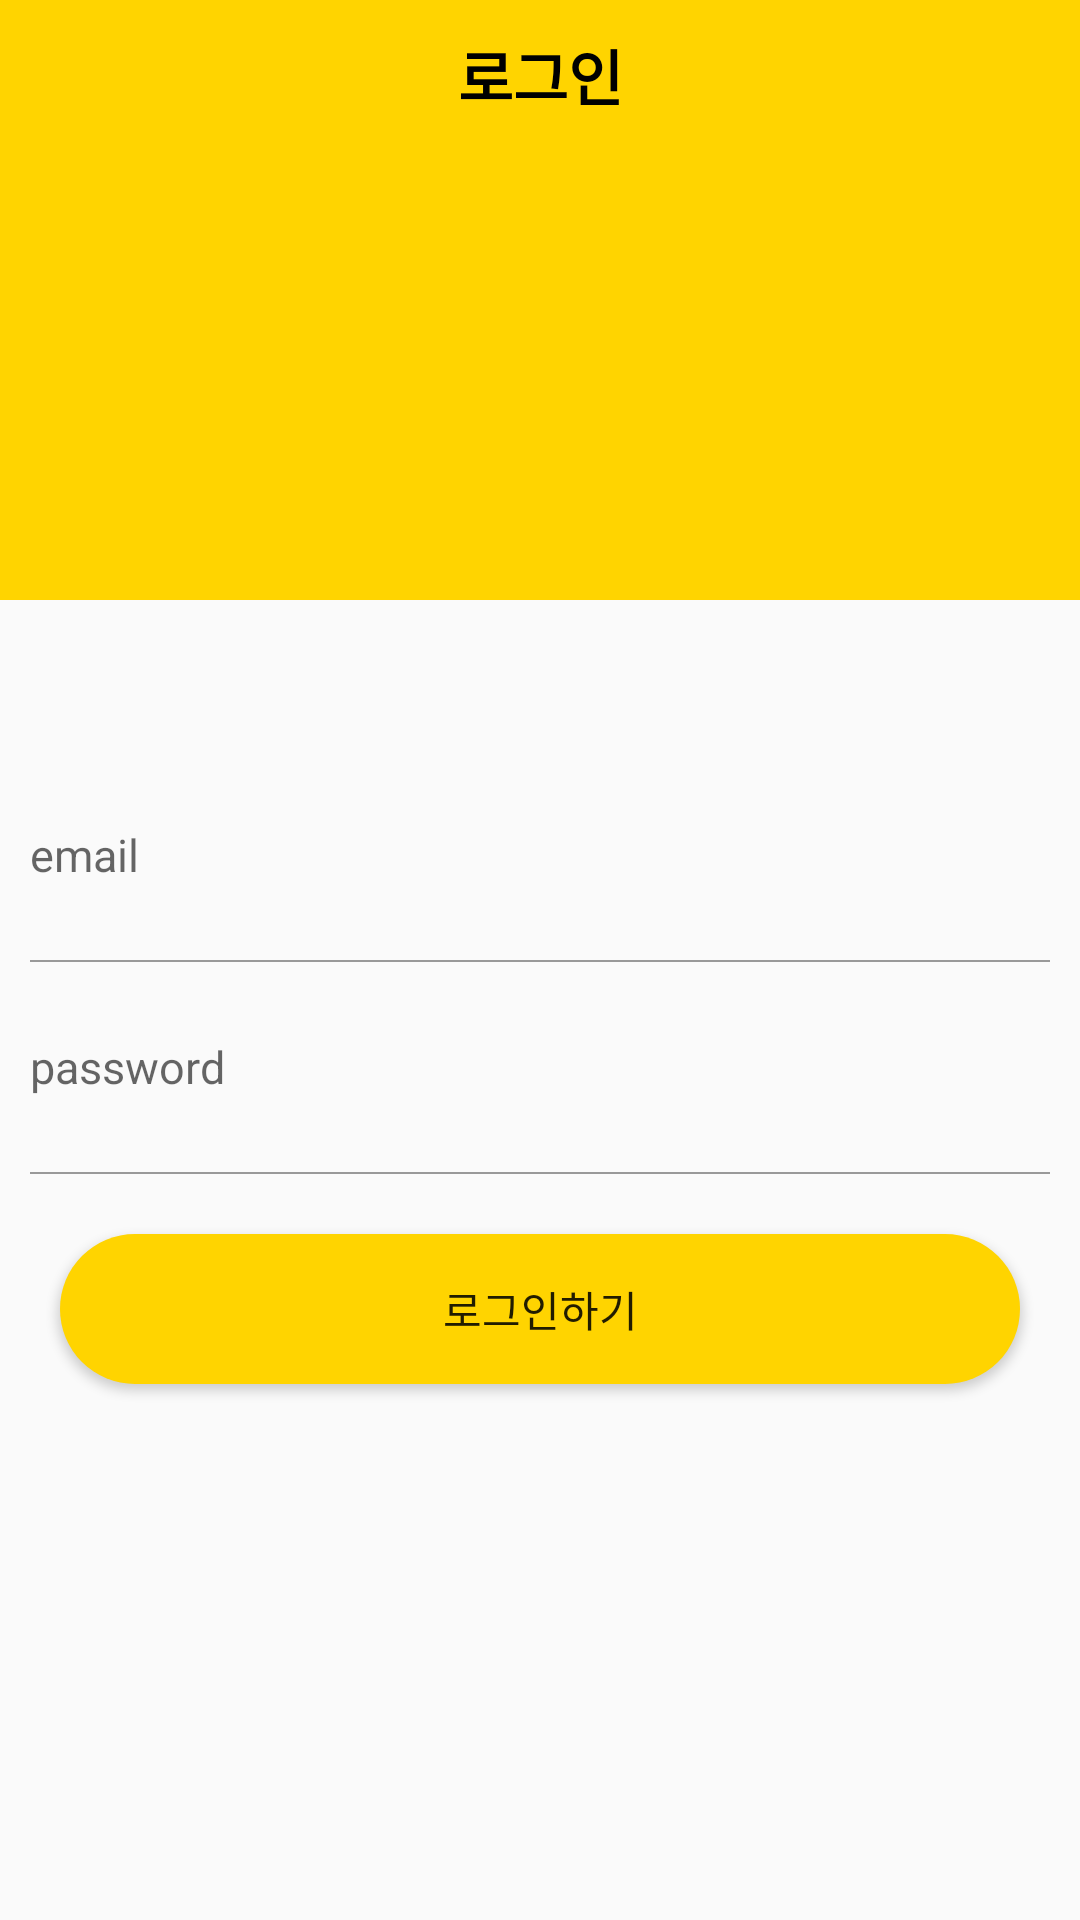

The Android layout XML behind this screen, and the referenced resources:
<!-- AndroidManifest.xml: application theme Theme.Studysinglelife -->
<!-- res/layout/activity_login.xml -->
<?xml version="1.0" encoding="utf-8"?>
<layout>
    <LinearLayout xmlns:android="http://schemas.android.com/apk/res/android"
        xmlns:app="http://schemas.android.com/apk/res-auto"
        xmlns:tools="http://schemas.android.com/tools"
        android:layout_width="match_parent"
        android:layout_height="match_parent"
        android:orientation="vertical"
        tools:context=".auth.LoginActivity">

        <LinearLayout
            android:layout_width="match_parent"
            android:layout_height="200dp"
            android:background="@color/mainColor">

            <TextView
                android:text="로그인"
                android:gravity="center"
                android:textColor="@color/black"
                android:textStyle="bold"
                android:textSize="20sp"
                android:layout_width="match_parent"
                android:layout_height="50dp"/>

        </LinearLayout>

        <LinearLayout
            android:orientation="vertical"
            android:layout_width="match_parent"
            android:layout_height="wrap_content"
            android:layout_marginTop="50dp">

            <EditText
                android:id="@+id/emailArea"
                android:hint="email"
                android:layout_width="match_parent"
                android:layout_height="50dp"
                style="@style/AuthEditText" />

            <LinearLayout
                android:layout_marginHorizontal="10dp"
                android:layout_width="match_parent"
                android:background="#999999"
                android:layout_height="0.5dp"/>

            <EditText
                android:id="@+id/passwordArea"
                android:hint="password"
                android:inputType="textPassword"
                android:layout_width="match_parent"
                android:layout_height="50dp"
                style="@style/AuthEditText" />

            <LinearLayout
                android:layout_marginHorizontal="10dp"
                android:layout_width="match_parent"
                android:background="#999999"
                android:layout_height="0.5dp"/>

            <Button
                android:id="@+id/loginBtn"
                android:background="@drawable/background_radius_yellow"
                android:layout_margin="20dp"
                android:text="로그인하기"
                android:layout_width="match_parent"
                android:layout_height="50dp"/>

        </LinearLayout>

    </LinearLayout>

</layout>
<!-- resources referenced by this layout -->
<resources>
  <color name="black">#FF000000</color>
  <color name="mainColor">#ffd400</color>
  <!-- drawable background_radius_yellow (drawable) -->
  <?xml version="1.0" encoding="utf-8"?>
  <shape xmlns:android="http://schemas.android.com/apk/res/android"
      android:shape="rectangle" android:padding = "10dp">
      <solid android:color="#ffd400"></solid>
      <corners
          android:bottomLeftRadius="30dp"
          android:bottomRightRadius="30dp"
          android:topLeftRadius="30dp"
          android:topRightRadius="30dp"></corners>
  </shape>
  <style name="AuthEditText" parent="android:Widget.EditText">
          <item name="android:background">@android:color/transparent</item>
          <item name="android:textSize">15sp</item>
          <item name="android:layout_margin">10dp</item>
      </style>
  <style name="Theme.Studysinglelife" parent="Theme.AppCompat.Light">
          
          <item name="colorPrimary">@color/purple_500</item>
          
          <item name="colorPrimaryVariant">@color/mainColor</item>
          <item name="colorOnPrimary">@color/white</item>
          
          <item name="colorSecondary">@color/teal_200</item>
          <item name="colorSecondaryVariant">@color/teal_700</item>
          <item name="colorOnSecondary">@color/black</item>
          
          <item name="android:statusBarColor" tools:targetApi="l">?attr/colorPrimaryVariant</item>
          
          
          <item name="windowNoTitle">true</item>
      </style>
  <color name="purple_500">#FF6200EE</color>
  <color name="white">#FFFFFFFF</color>
  <color name="teal_200">#FF03DAC5</color>
  <color name="teal_700">#FF018786</color>
</resources>
